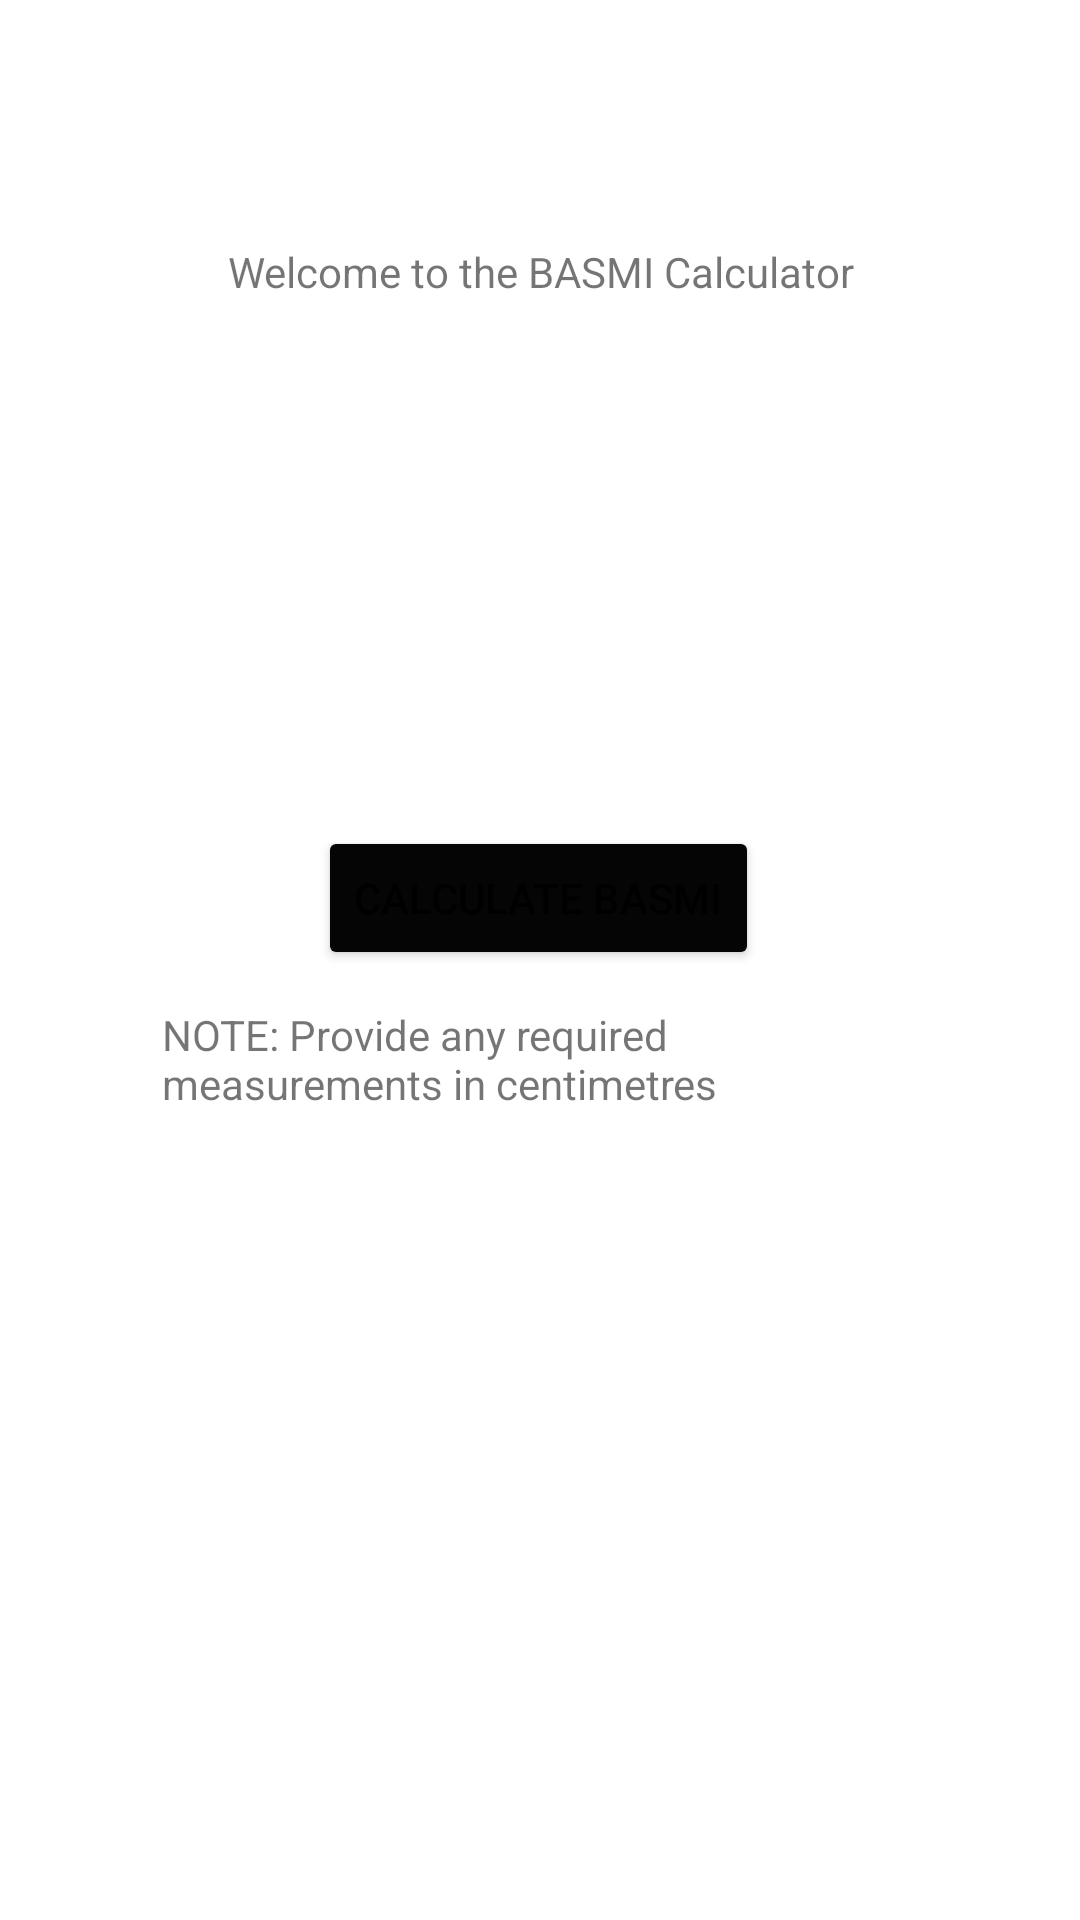

Layout XML and referenced resources for this Android screen:
<!-- AndroidManifest.xml: application theme Theme.Basmiposecaclulator -->
<!-- res/layout/activity_main.xml -->
<?xml version="1.0" encoding="utf-8"?>
<androidx.constraintlayout.widget.ConstraintLayout xmlns:android="http://schemas.android.com/apk/res/android"
    xmlns:app="http://schemas.android.com/apk/res-auto"
    xmlns:tools="http://schemas.android.com/tools"
    android:layout_width="match_parent"
    android:layout_height="match_parent"
    tools:context=".MainActivity">

    <Button
        android:id="@+id/titleBtn"
        android:layout_width="wrap_content"
        android:layout_height="wrap_content"
        android:onClick="onTitleClick"
        android:text="@string/calculate_basmi"
        app:backgroundTint="#050505"
        app:layout_constraintBottom_toBottomOf="parent"
        app:layout_constraintEnd_toEndOf="parent"
        app:layout_constraintHorizontal_bias="0.497"
        app:layout_constraintStart_toStartOf="parent"
        app:layout_constraintTop_toTopOf="parent"
        app:layout_constraintVertical_bias="0.465" />

    <TextView
        android:id="@+id/welcomeTitle"
        android:layout_width="273dp"
        android:layout_height="45dp"
        android:layout_marginTop="68dp"
        android:gravity="center"
        android:text="@string/welcome_to_the_basmi_calculator"
        app:layout_constraintEnd_toEndOf="parent"
        app:layout_constraintStart_toStartOf="parent"
        app:layout_constraintTop_toTopOf="parent" />

    <TextView
        android:id="@+id/infoTitle"
        android:layout_width="252dp"
        android:layout_height="46dp"
        android:layout_marginTop="12dp"
        android:text="NOTE: Provide any required measurements in centimetres"
        app:layout_constraintEnd_toEndOf="parent"
        app:layout_constraintStart_toStartOf="parent"
        app:layout_constraintTop_toBottomOf="@+id/titleBtn" />

</androidx.constraintlayout.widget.ConstraintLayout>
<!-- resources referenced by this layout -->
<resources>
  <string name="calculate_basmi">Calculate BASMI</string>
  <string name="welcome_to_the_basmi_calculator">Welcome to the BASMI Calculator</string>
  <style name="Theme.Basmiposecaclulator" parent="Theme.MaterialComponents.DayNight.DarkActionBar">
          
          <item name="colorPrimary">@color/purple_500</item>
          <item name="colorPrimaryVariant">@color/purple_700</item>
          <item name="colorOnPrimary">@color/white</item>
          
          <item name="colorSecondary">@color/teal_200</item>
          <item name="colorSecondaryVariant">@color/teal_700</item>
          <item name="colorOnSecondary">@color/black</item>
          
          <item name="android:statusBarColor" tools:targetApi="l">?attr/colorPrimaryVariant</item>
          
      </style>
  <!-- not gathered from this repository: default colours our renderer supplied (Android Studio template values) -->
  <color name="purple_500">#FF6200EE</color>
  <color name="purple_700">#FF3700B3</color>
  <color name="teal_200">#FF03DAC5</color>
  <color name="teal_700">#FF018786</color>
  <color name="black">#FF000000</color>
  <color name="white">#FFFFFFFF</color>
</resources>
